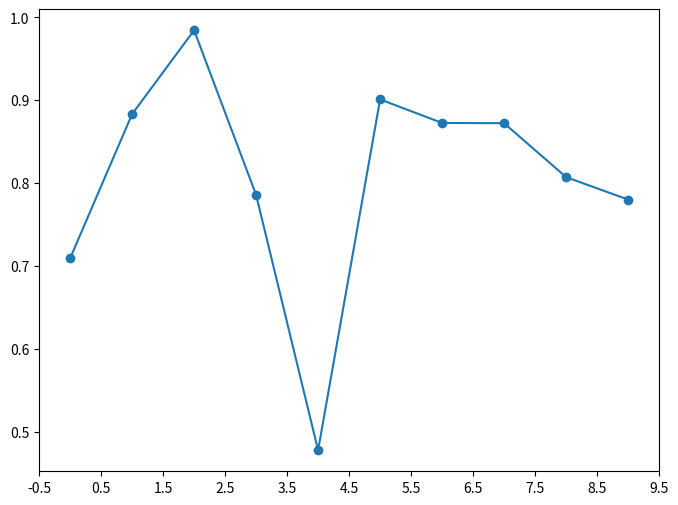

Reproduce this figure in Python. (Note: this script raises an exception after producing the figure.)
import matplotlib.pyplot as plt
import numpy as np

# 示例数据
x = np.arange(10)
y = np.random.rand(10)

# 创建图形
plt.figure(figsize=(8, 6))

# 绘制折线图
plt.plot(x, y, marker='o', label='Data')

# 设置 X 轴刻度位置和标签
xticks_positions = np.arange(-0.5, 10, 1)  # 刻度位置为每个整数之间
xticks_labels = [str(i) for i in range(10)]  # 刻度标签为整数
plt.xticks(ticks=xticks_positions, labels=xticks_labels)
plt.xlim(-0.5, 9.5)  # 调整 X 轴范围

# 设置 Y 轴刻度位置和标签
yticks_positions = np.arange(-0.5, 1.1, 0.1)  # 刻度位置为每个 0.1 之间
yticks_labels = [f"{i:.1f}" for i in np.arange(0, 1.1, 0.1)]  # 刻度标签为小数
plt.yticks(ticks=yticks_positions, labels=yticks_labels)
plt.ylim(-0.05, 1.05)  # 调整 Y 轴范围

# 启用网格并设置样式
plt.grid(which='major', axis='both', linestyle='--', linewidth=0.5, color='gray')

# 添加标题和标签
plt.title('Grid with Labels in the Middle (Both Axes)')
plt.xlabel('X-axis')
plt.ylabel('Y-axis')

# 显示图例
plt.legend()

# 显示图形
plt.show()